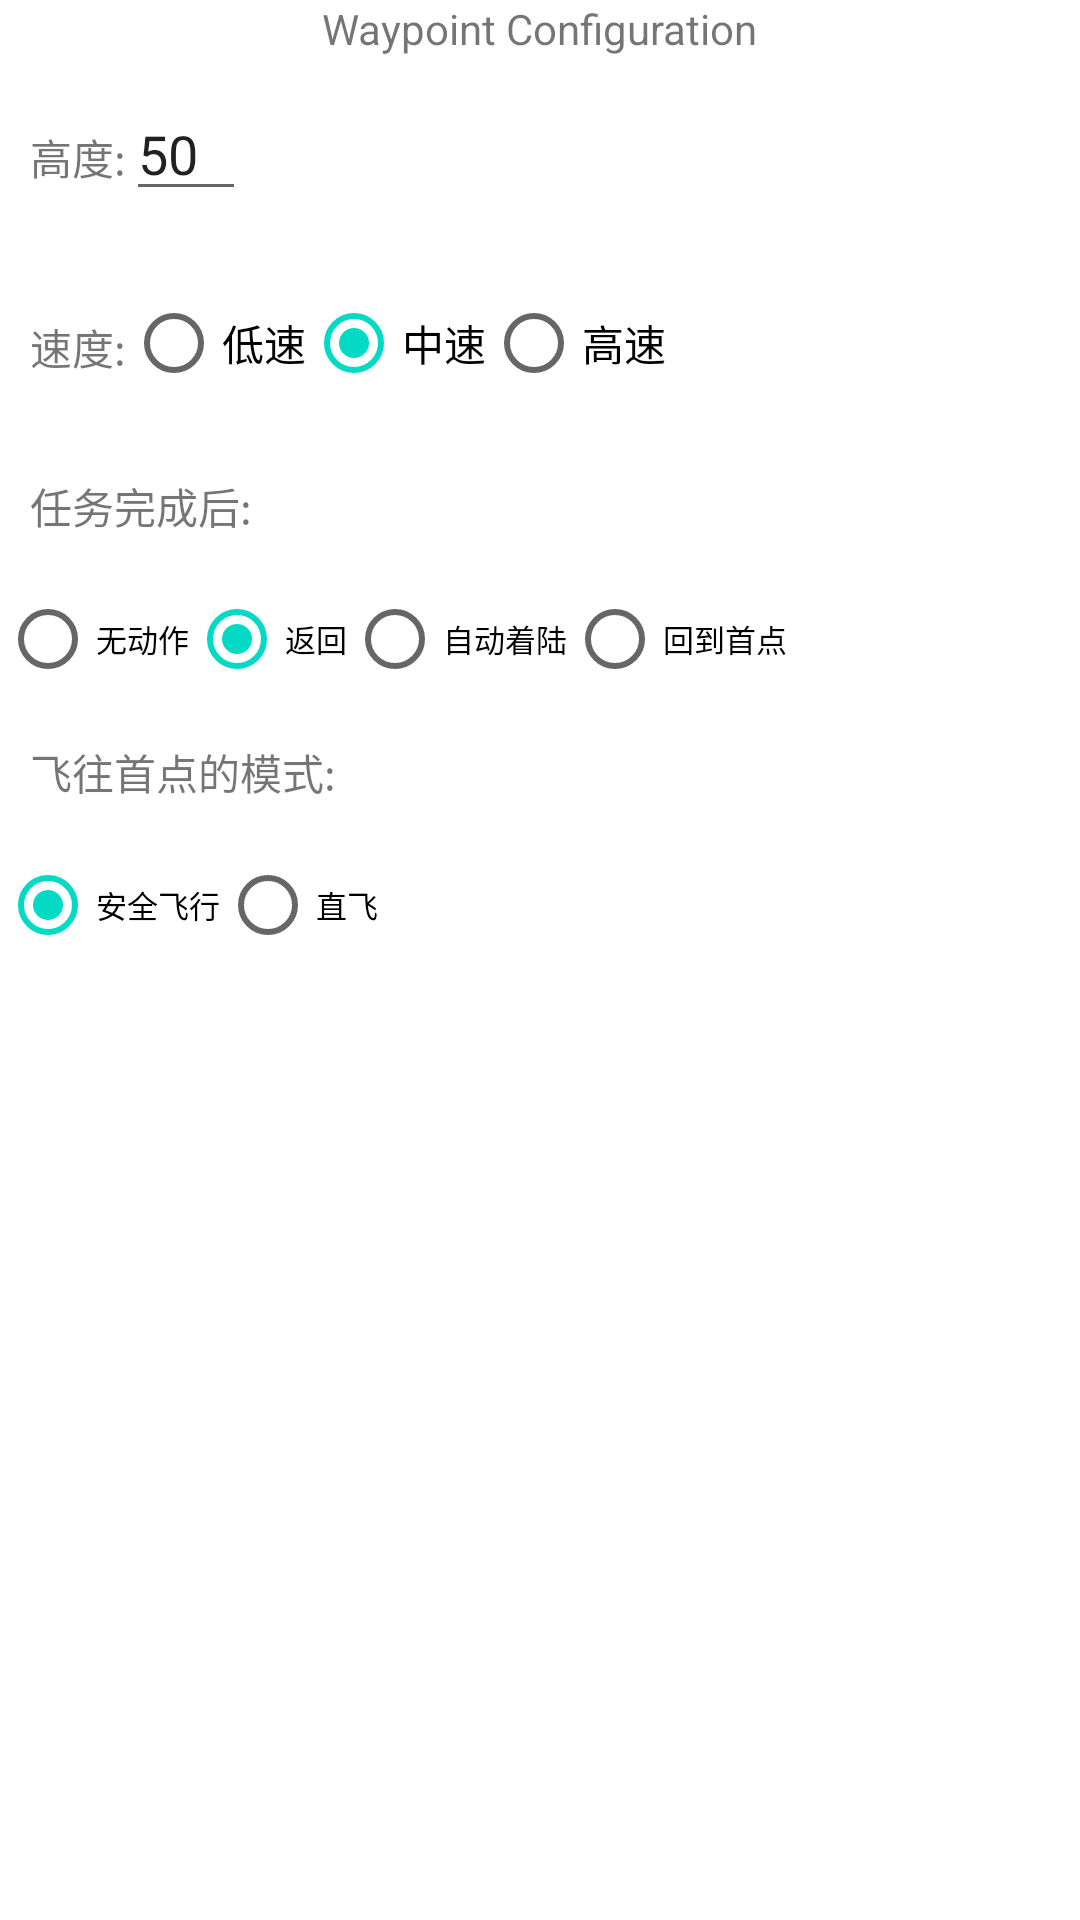

This screen was rendered from an Android layout file. Write that file and the resources it references.
<!-- AndroidManifest.xml: application theme Theme.FlyMap -->
<!-- res/layout/dialog_waypointsetting.xml -->
<?xml version="1.0" encoding="utf-8"?>
<LinearLayout xmlns:android="http://schemas.android.com/apk/res/android"
    android:layout_width="match_parent"
    android:layout_height="wrap_content"
    android:orientation="vertical"
    android:layout_marginBottom="10dp"
    android:layout_marginTop="10dp"
    android:layout_marginLeft="10dp"
    android:layout_marginRight="10dp">

    <TextView
        android:layout_width="wrap_content"
        android:layout_height="wrap_content"
        android:text="Waypoint Configuration"
        android:layout_gravity="center_horizontal">
    </TextView>

    <LinearLayout
        android:layout_width="match_parent"
        android:layout_height="wrap_content"
        android:orientation="horizontal"
        android:layout_marginBottom="10dp"
        android:layout_marginTop="10dp"
        android:layout_marginLeft="10dp"
        android:layout_marginRight="10dp">
        <TextView
            android:layout_width="wrap_content"
            android:layout_height="wrap_content"

            android:text="高度:">
        </TextView>
        <EditText
            android:id="@+id/altitude"
            android:layout_width="40dp"
            android:text="50"
            android:layout_height="wrap_content">
        </EditText>
    </LinearLayout>

    <LinearLayout
        android:layout_width="match_parent"
        android:layout_height="wrap_content"
        android:orientation="horizontal"
        android:layout_marginBottom="10dp"
        android:layout_marginTop="10dp"
        android:layout_marginLeft="10dp"
        android:layout_marginRight="10dp">
        <TextView
            android:layout_width="wrap_content"
            android:layout_height="wrap_content"
            android:paddingTop="15dp"
            android:text="速度:">
        </TextView>
        <RadioGroup
            android:layout_width="wrap_content"
            android:layout_height="wrap_content"
            android:orientation="horizontal"
            android:id="@+id/speed"
            android:layout_gravity="center_horizontal">
            <RadioButton
                android:id="@+id/lowSpeed"
                android:layout_width="wrap_content"
                android:layout_height="wrap_content"
                android:text="低速"/>
            <RadioButton
                android:id="@+id/MidSpeed"
                android:layout_width="wrap_content"
                android:layout_height="wrap_content"
                android:checked="true"
                android:text="中速"/>
            <RadioButton
                android:id="@+id/HighSpeed"
                android:layout_width="wrap_content"
                android:layout_height="wrap_content"
                android:text="高速"/>
        </RadioGroup>
    </LinearLayout>

    <LinearLayout
        android:layout_width="match_parent"
        android:layout_height="wrap_content"
        android:orientation="horizontal"
        android:layout_marginBottom="10dp"
        android:layout_marginTop="10dp"
        android:layout_marginLeft="10dp"
        android:layout_marginRight="10dp">
        <TextView
            android:layout_width="wrap_content"
            android:layout_height="wrap_content"
            android:text="任务完成后:"/>
    </LinearLayout>

    <LinearLayout
        android:layout_width="match_parent"
        android:layout_height="wrap_content"
        android:orientation="horizontal" >
        <RadioGroup
            android:layout_width="wrap_content"
            android:layout_height="wrap_content"
            android:orientation="horizontal"
            android:id="@+id/actionAfterFinished"
            android:layout_gravity="center_horizontal">
            <RadioButton
                android:id="@+id/finishNone"
                android:layout_width="wrap_content"
                android:layout_height="wrap_content"
                android:textSize="5pt"
                android:text="无动作"/>
            <RadioButton
                android:id="@+id/finishGoHome"
                android:layout_width="wrap_content"
                android:layout_height="wrap_content"
                android:checked="true"
                android:textSize="5pt"
                android:text="返回"/>
            <RadioButton
                android:id="@+id/finishAutoLanding"
                android:layout_width="wrap_content"
                android:layout_height="wrap_content"
                android:textSize="5pt"
                android:text="自动着陆"/>
            <RadioButton
                android:id="@+id/finishToFirst"
                android:layout_width="wrap_content"
                android:layout_height="wrap_content"
                android:textSize="5pt"
                android:text="回到首点"/>
        </RadioGroup>
    </LinearLayout>

    <LinearLayout
        android:layout_width="match_parent"
        android:layout_height="wrap_content"
        android:orientation="horizontal"
        android:layout_marginBottom="10dp"
        android:layout_marginTop="10dp"
        android:layout_marginLeft="10dp"
        android:layout_marginRight="10dp">
        <TextView
            android:layout_width="wrap_content"
            android:layout_height="wrap_content"
            android:text="飞往首点的模式:"/>
    </LinearLayout>

    <LinearLayout
        android:layout_width="match_parent"
        android:layout_height="wrap_content"
        android:orientation="horizontal" >
        <RadioGroup
            android:layout_width="wrap_content"
            android:layout_height="wrap_content"
            android:orientation="horizontal"
            android:id="@+id/go_to_first_mode"
            android:checkedButton="@id/rb_safely"
            android:layout_gravity="center_horizontal">
            <RadioButton
                android:id="@+id/rb_safely"
                android:layout_width="wrap_content"
                android:layout_height="wrap_content"
                android:textSize="5pt"
                android:text="安全飞行"/>
            <RadioButton
                android:id="@+id/rb_p2p"
                android:layout_width="wrap_content"
                android:layout_height="wrap_content"
                android:textSize="5pt"
                android:text="直飞"/>
        </RadioGroup>
    </LinearLayout>
</LinearLayout>
<!-- resources referenced by this layout -->
<resources>
  <style name="Theme.FlyMap" parent="Theme.MaterialComponents.DayNight.NoActionBar">
          
          <item name="colorPrimary">@color/purple_500</item>
          <item name="colorPrimaryVariant">@color/purple_700</item>
          <item name="colorOnPrimary">@color/white</item>
          
          <item name="colorSecondary">@color/teal_200</item>
          <item name="colorSecondaryVariant">@color/teal_700</item>
          <item name="colorOnSecondary">@color/black</item>
          
          <item name="android:statusBarColor" tools:targetApi="l">?attr/colorPrimaryVariant</item>
          
      </style>
  <color name="purple_500">#FF6200EE</color>
  <color name="purple_700">#FF3700B3</color>
  <color name="white">#FFFFFFFF</color>
  <color name="teal_200">#FF03DAC5</color>
  <color name="teal_700">#FF018786</color>
  <color name="black">#FF000000</color>
</resources>
